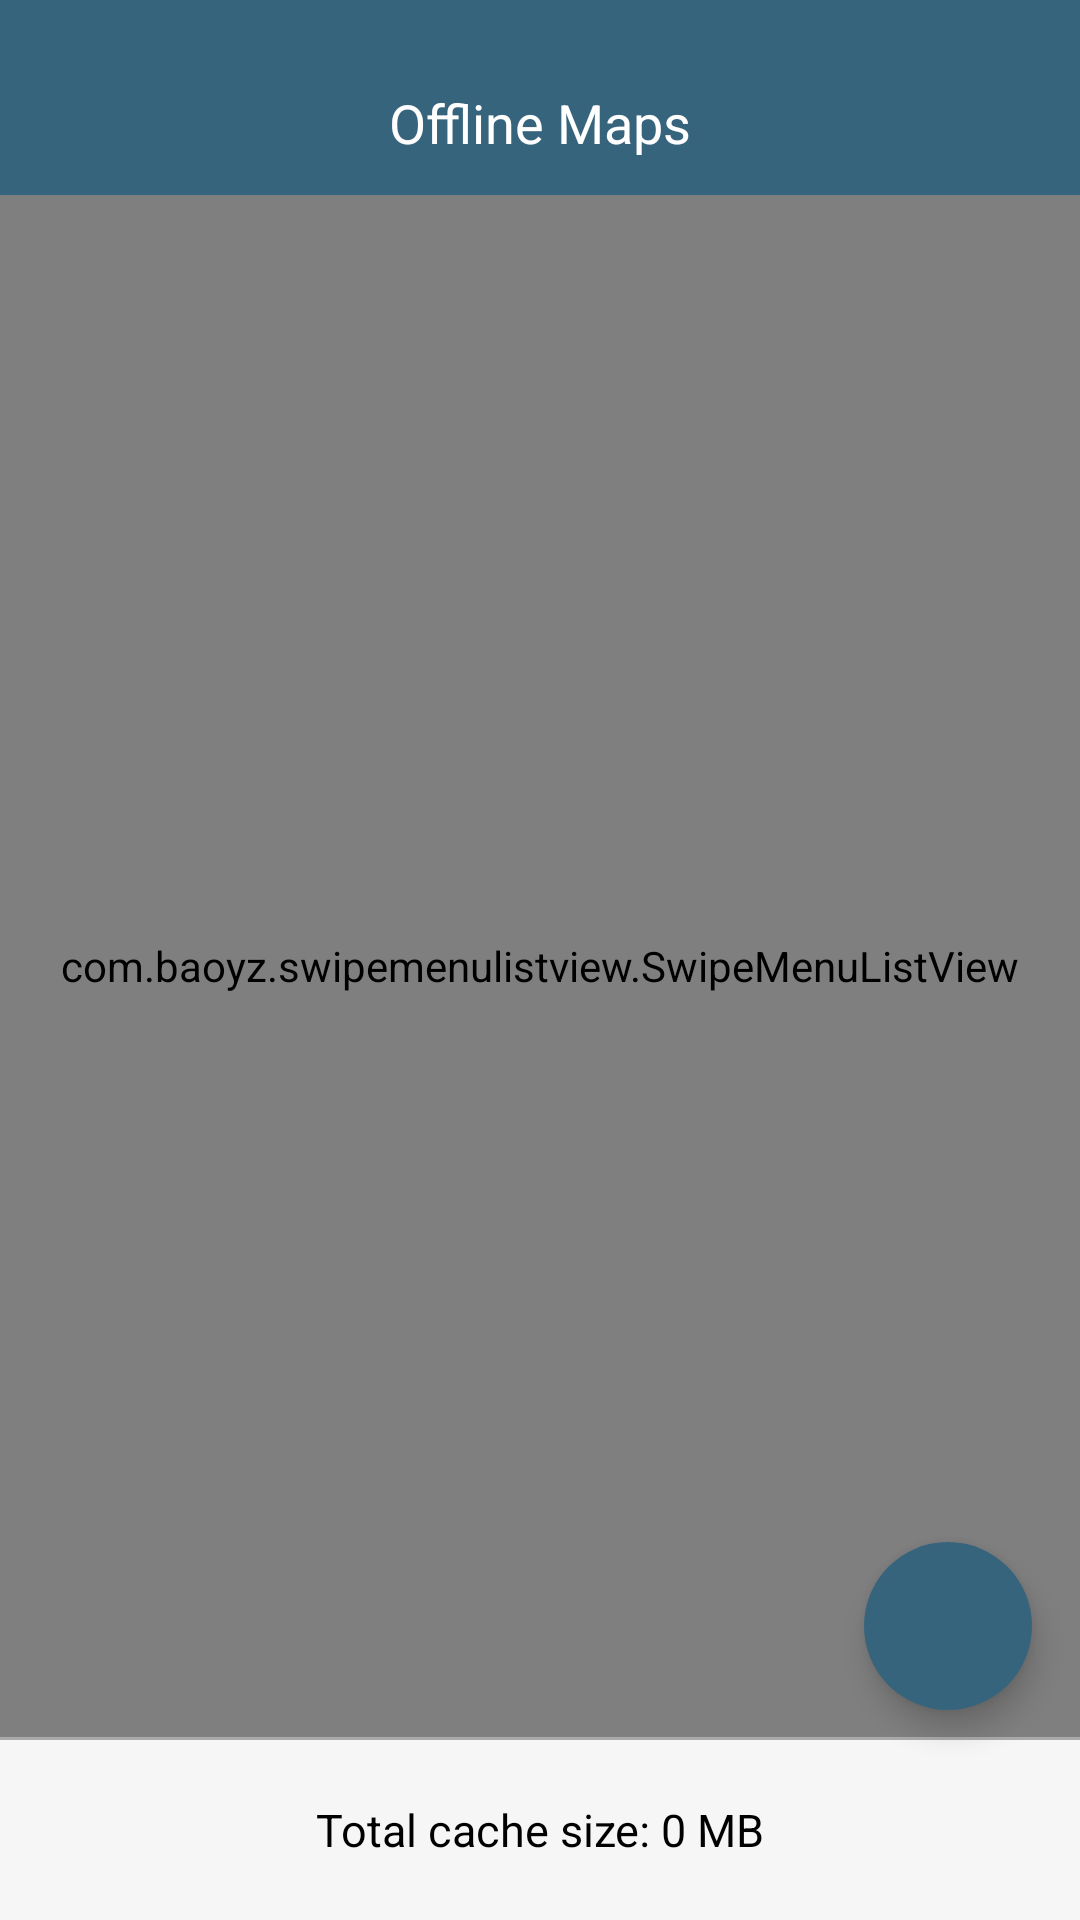

This screen was rendered from an Android layout file. Write that file and the resources it references.
<!-- AndroidManifest.xml: activity theme AppTheme.NoActionBar -->
<!-- res/layout/activity_offline_trails.xml -->
<?xml version="1.0" encoding="utf-8"?>
<androidx.coordinatorlayout.widget.CoordinatorLayout xmlns:android="http://schemas.android.com/apk/res/android"
    xmlns:tools="http://schemas.android.com/tools"
    android:layout_width="match_parent"
    android:layout_height="match_parent"
    xmlns:app="http://schemas.android.com/apk/res-auto"
    android:fitsSystemWindows="true"
    tools:context="ca.TransCanadaTrail.TheGreatTrail.OfflineMap.OfflineTrailsActivity">



    <LinearLayout
        android:layout_width="match_parent"
        android:layout_height="match_parent"
        android:fitsSystemWindows="true"
        android:orientation="vertical"
        android:gravity="center" >



        <com.google.android.material.appbar.AppBarLayout
            android:layout_width="match_parent"
            android:layout_height="wrap_content"
            android:theme="@style/AppTheme.AppBarOverlay">

            
            <androidx.appcompat.widget.Toolbar
                android:id="@+id/offlineTrailToolbar"
                android:background="?attr/colorPrimary"
                android:layout_width="match_parent"
                android:layout_height="65dp"
                android:paddingTop="17dp"
                app:popupTheme="@style/AppTheme.PopupOverlay">

                <LinearLayout
                    android:id="@+id/main_toolbar_layout"
                    android:layout_width="wrap_content"
                    android:layout_height="wrap_content"
                    android:gravity="center"
                    android:layout_gravity="center"
                    android:orientation="vertical">

                    <TextView
                        android:id="@+id/main_toolbar_title"
                        android:text="@string/offline_maps"
                        android:textColor="@color/white"
                        android:textSize="18sp"
                        android:gravity="center"
                        android:layout_gravity="center"
                        android:layout_width="wrap_content"
                        android:layout_height="wrap_content" />

                </LinearLayout>

            </androidx.appcompat.widget.Toolbar>

        </com.google.android.material.appbar.AppBarLayout>

        

        <TextView
            android:id="@+id/avertissementMessage"
            android:layout_width="match_parent"
            android:layout_height="0dp"
            android:layout_weight="1"
            android:gravity="center"
            android:layout_gravity="center"
            android:text="@string/offline_trails_message"
            android:visibility="gone"/>

        <com.baoyz.swipemenulistview.SwipeMenuListView
            android:id="@+id/offlineTrailsList"
            android:layout_width="match_parent"
            android:layout_height="0dp"
            android:layout_weight="1"/>

        <ProgressBar
            android:id="@+id/progress_bar"
            style="?android:attr/progressBarStyleHorizontal"
            android:layout_width="match_parent"
            android:layout_height="70dp"
            android:layout_centerHorizontal="true"
            android:layout_centerInParent="true"
            android:paddingLeft="25dp"
            android:paddingRight="25dp"
            android:visibility="gone"/>

        <View
            android:layout_width="match_parent"
            android:layout_height="1dp"
            android:layout_gravity="center"
            android:background="@color/lightGrey" />

        <LinearLayout
            android:layout_width="match_parent"
            android:layout_height="60dp"
            android:background="#70eeeeee">


            <TextView
                android:id="@+id/sizeTxt"
                android:layout_width="match_parent"
                android:layout_height="match_parent"
                android:gravity="center"
                android:textSize="15sp"
                android:layout_gravity="center"
                android:textColor = "@color/black"
                android:text = "Total cache size: 0 MB"/>


        </LinearLayout>



    </LinearLayout>



    <com.google.android.material.floatingactionbutton.FloatingActionButton
        android:id="@+id/selectAreaBtn"
        android:layout_width="wrap_content"
        android:layout_height="wrap_content"
        android:layout_alignParentRight="true"
        android:layout_alignParentBottom="true"
        android:layout_marginLeft="@dimen/fab_margin"
        android:layout_marginTop="@dimen/fab_margin"
        android:layout_marginRight="@dimen/fab_margin"
        android:layout_marginBottom="70dp"
        android:layout_gravity="bottom|right"
        android:clickable="true"
        app:srcCompat="@drawable/ic_add_black"
        app:fabSize="normal"
        app:borderWidth="0dp"/>

</androidx.coordinatorlayout.widget.CoordinatorLayout>
<!-- resources referenced by this layout -->
<resources>
  <color name="black">#000000</color>
  <color name="lightGrey">#AAAAAA</color>
  <color name="white">#FFFFFFFF</color>
  <dimen name="fab_margin">16dp</dimen>
  <string name="offline_maps">Offline Maps</string>
  <string name="offline_trails_message">You don\'t have any offline locations yet.\nTap the + button to get started!</string>
  <style name="AppTheme.AppBarOverlay" parent="ThemeOverlay.AppCompat.Dark.ActionBar">
  
      </style>
  <style name="AppTheme.PopupOverlay" parent="ThemeOverlay.AppCompat.Light" />
  <style name="AppTheme.NoActionBar">
          <item name="windowActionBar">false</item>
          <item name="windowNoTitle">true</item>
      </style>
</resources>
